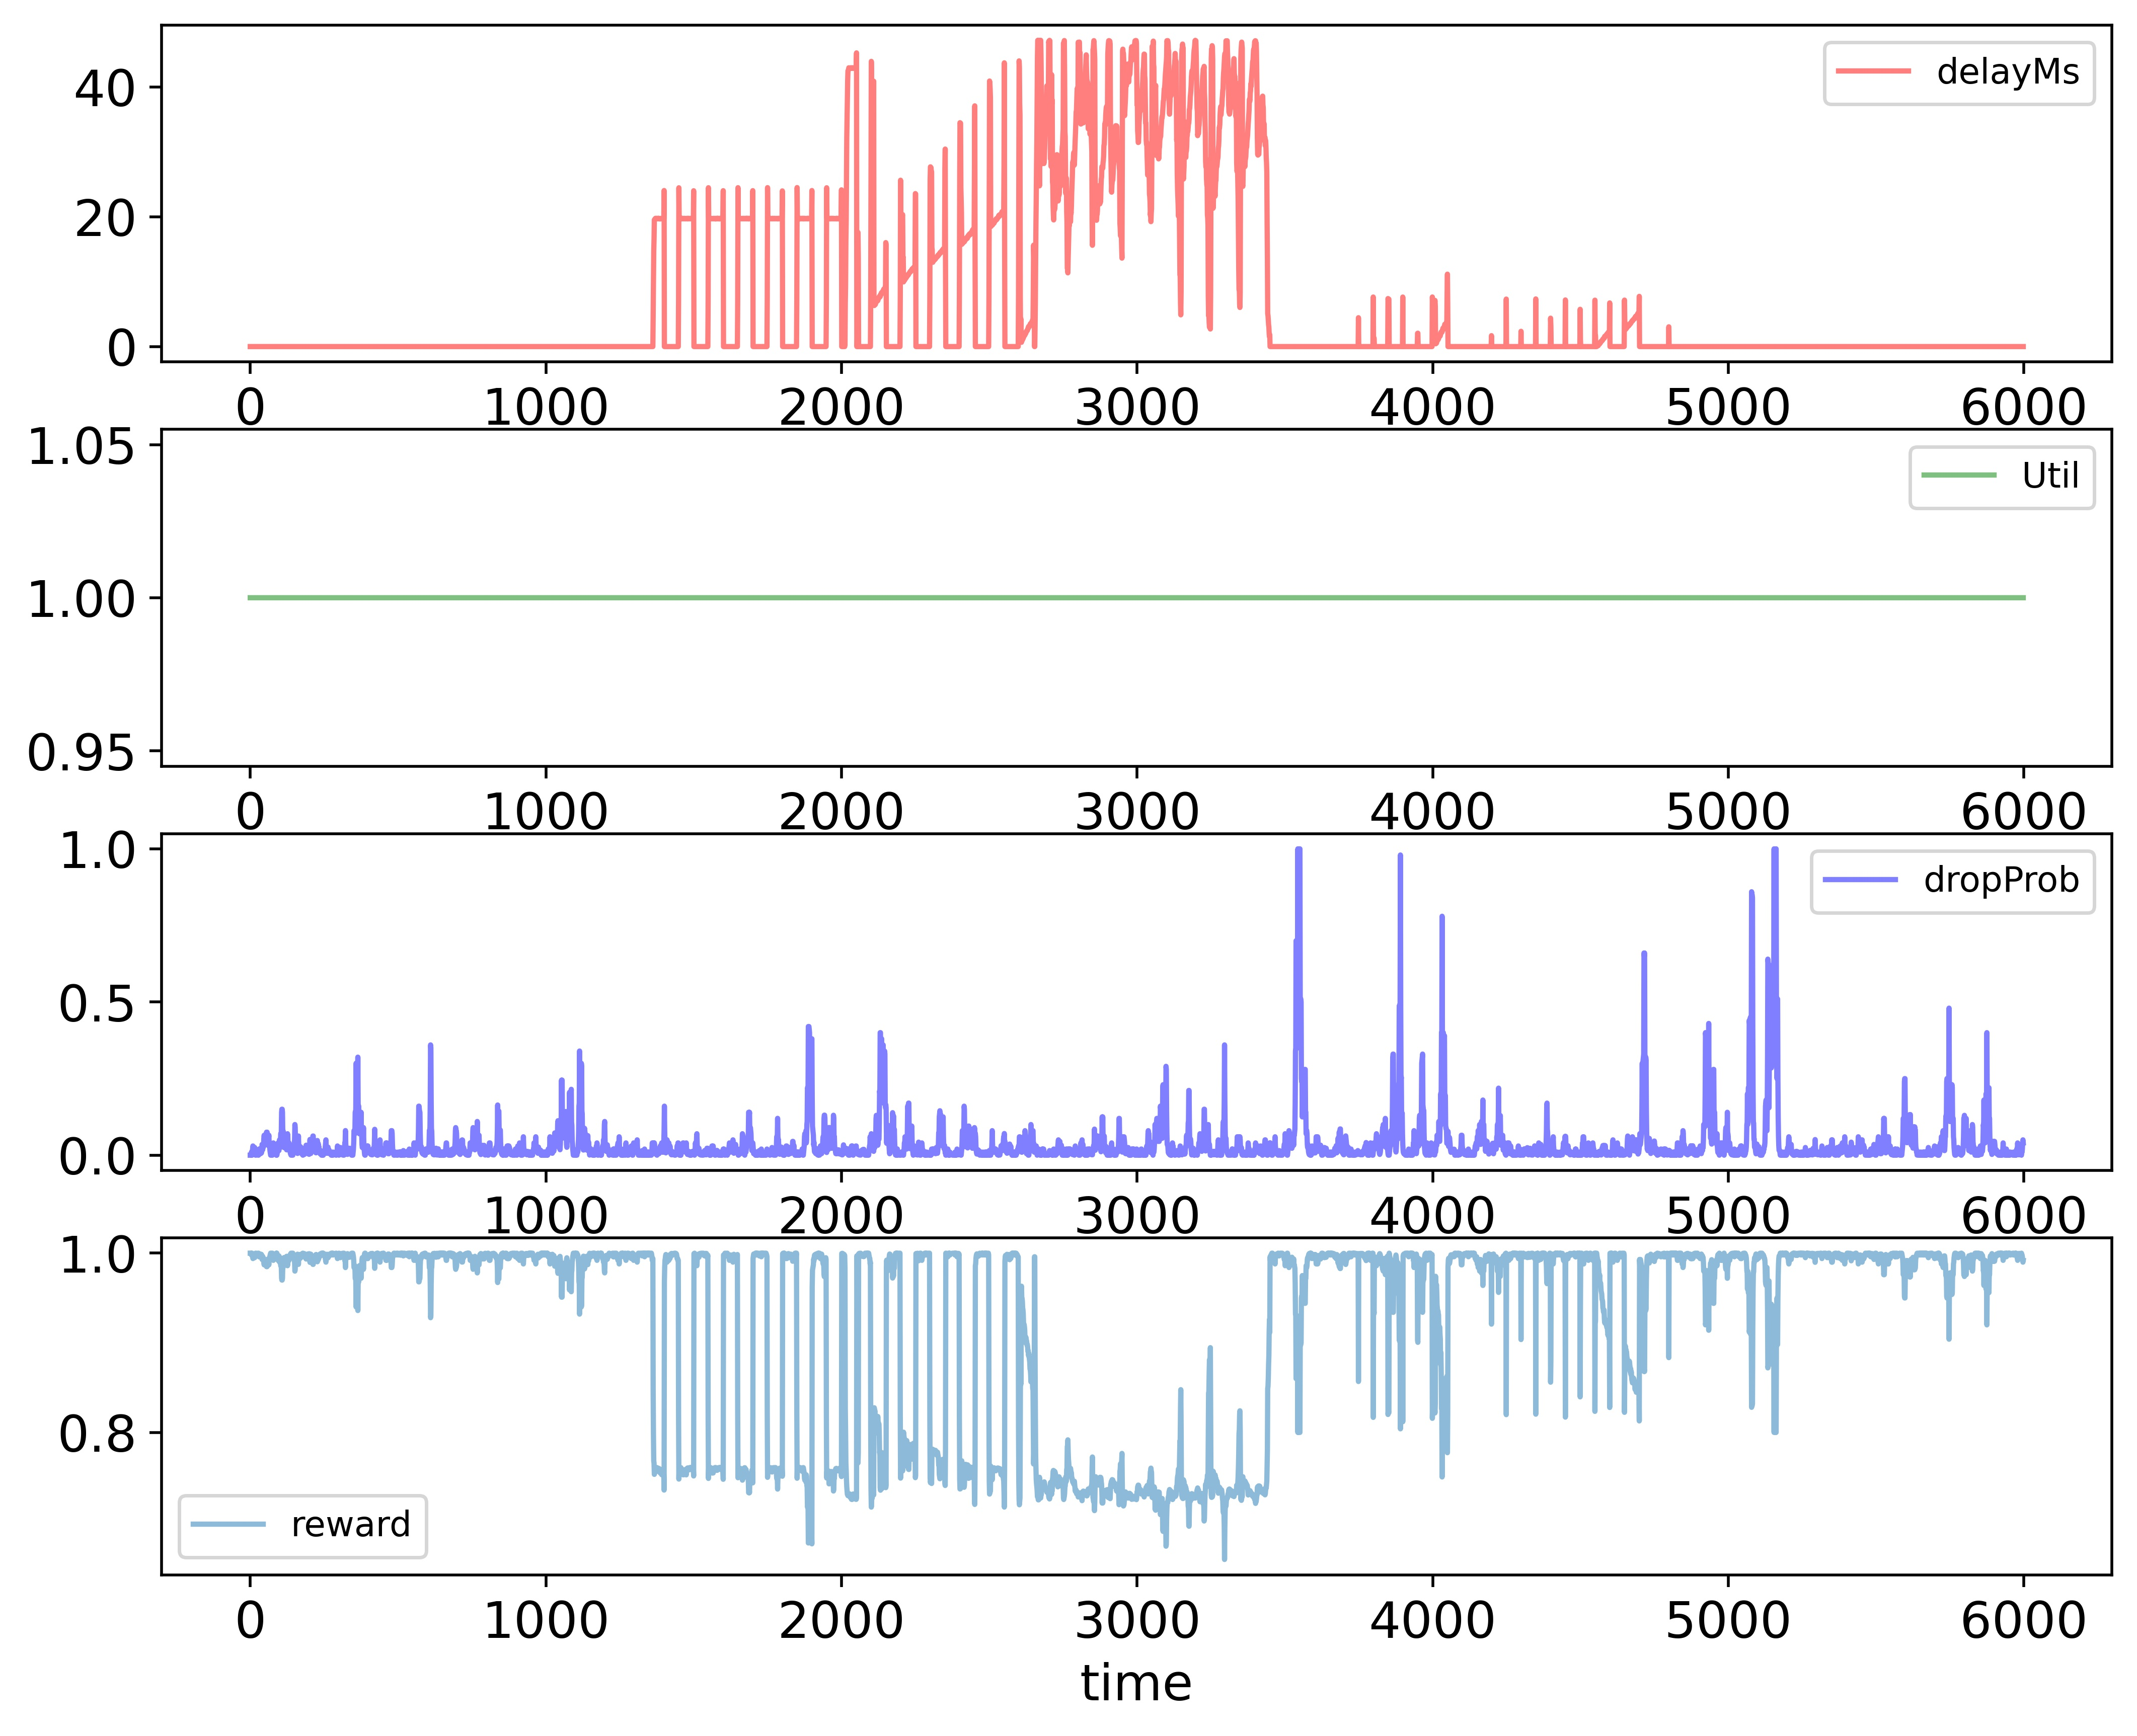

The data file committed next to this chart (first rows):
time; delayMs; Util; dropProb; reward
0; 0.0; 1.0; 0.0; 1.0
1; 0.0; 1.0; 0.0; 1.0
2; 0.0; 1.0; 0.0; 1.0
3; 0.0; 1.0; 0.0; 1.0
4; 0.0; 1.0; 0.01; 0.998
5; 0.0; 1.0; 0.0; 1.0
6; 0.0; 1.0; 0.0; 1.0
7; 0.0; 1.0; 0.01; 0.998
8; 0.0; 1.0; 0.02; 0.996
9; 0.0; 1.0; 0.03; 0.994
10; 0.0; 1.0; 0.02; 0.996
11; 0.0; 1.0; 0.01; 0.998
12; 0.0; 1.0; 0.005; 0.999
13; 0.0; 1.0; 0.005; 0.999
14; 0.0; 1.0; 0.015; 0.997
15; 0.0; 1.0; 0.025; 0.995
16; 0.0; 1.0; 0.0125; 0.9975
17; 0.0; 1.0; 0.00625; 0.9987
18; 0.0; 1.0; 0.0; 1.0
19; 0.0; 1.0; 0.0; 1.0
20; 0.0; 1.0; 0.01; 0.998
21; 0.0; 1.0; 0.005; 0.999
22; 0.0; 1.0; 0.0025; 0.9995
23; 0.0; 1.0; 0.0025; 0.9995
24; 0.0; 1.0; 0.00125; 0.9998
25; 0.0; 1.0; 0.000625; 0.9999
26; 0.0; 1.0; 0.0003125; 0.9999
27; 0.0; 1.0; 0.0; 1.0
28; 0.0; 1.0; 0.0; 1.0
29; 0.0; 1.0; 0.01; 0.998
30; 0.0; 1.0; 0.02; 0.996
31; 0.0; 1.0; 0.01; 0.998
32; 0.0; 1.0; 0.02; 0.996
33; 0.0; 1.0; 0.02; 0.996
34; 0.0; 1.0; 0.01; 0.998
35; 0.0; 1.0; 0.005; 0.999
36; 0.0; 1.0; 0.015; 0.997
37; 0.0; 1.0; 0.015; 0.997
38; 0.0; 1.0; 0.0075; 0.9985
39; 0.0; 1.0; 0.0175; 0.9965
40; 0.0; 1.0; 0.035; 0.993
41; 0.0; 1.0; 0.035; 0.993
42; 0.0; 1.0; 0.0175; 0.9965
43; 0.0; 1.0; 0.0275; 0.9945
44; 0.0; 1.0; 0.0275; 0.9945
45; 0.0; 1.0; 0.0275; 0.9945
46; 0.0; 1.0; 0.055; 0.989
47; 0.0; 1.0; 0.065; 0.987
48; 0.0; 1.0; 0.055; 0.989
49; 0.0; 1.0; 0.045; 0.991
50; 0.0; 1.0; 0.055; 0.989
51; 0.0; 1.0; 0.065; 0.987
52; 0.0; 1.0; 0.055; 0.989
53; 0.0; 1.0; 0.055; 0.989
54; 0.0; 1.0; 0.065; 0.987
55; 0.0; 1.0; 0.075; 0.985
56; 0.0; 1.0; 0.065; 0.987
57; 0.0; 1.0; 0.075; 0.985
58; 0.0; 1.0; 0.065; 0.987
59; 0.0; 1.0; 0.065; 0.987
... 5,939 more rows
